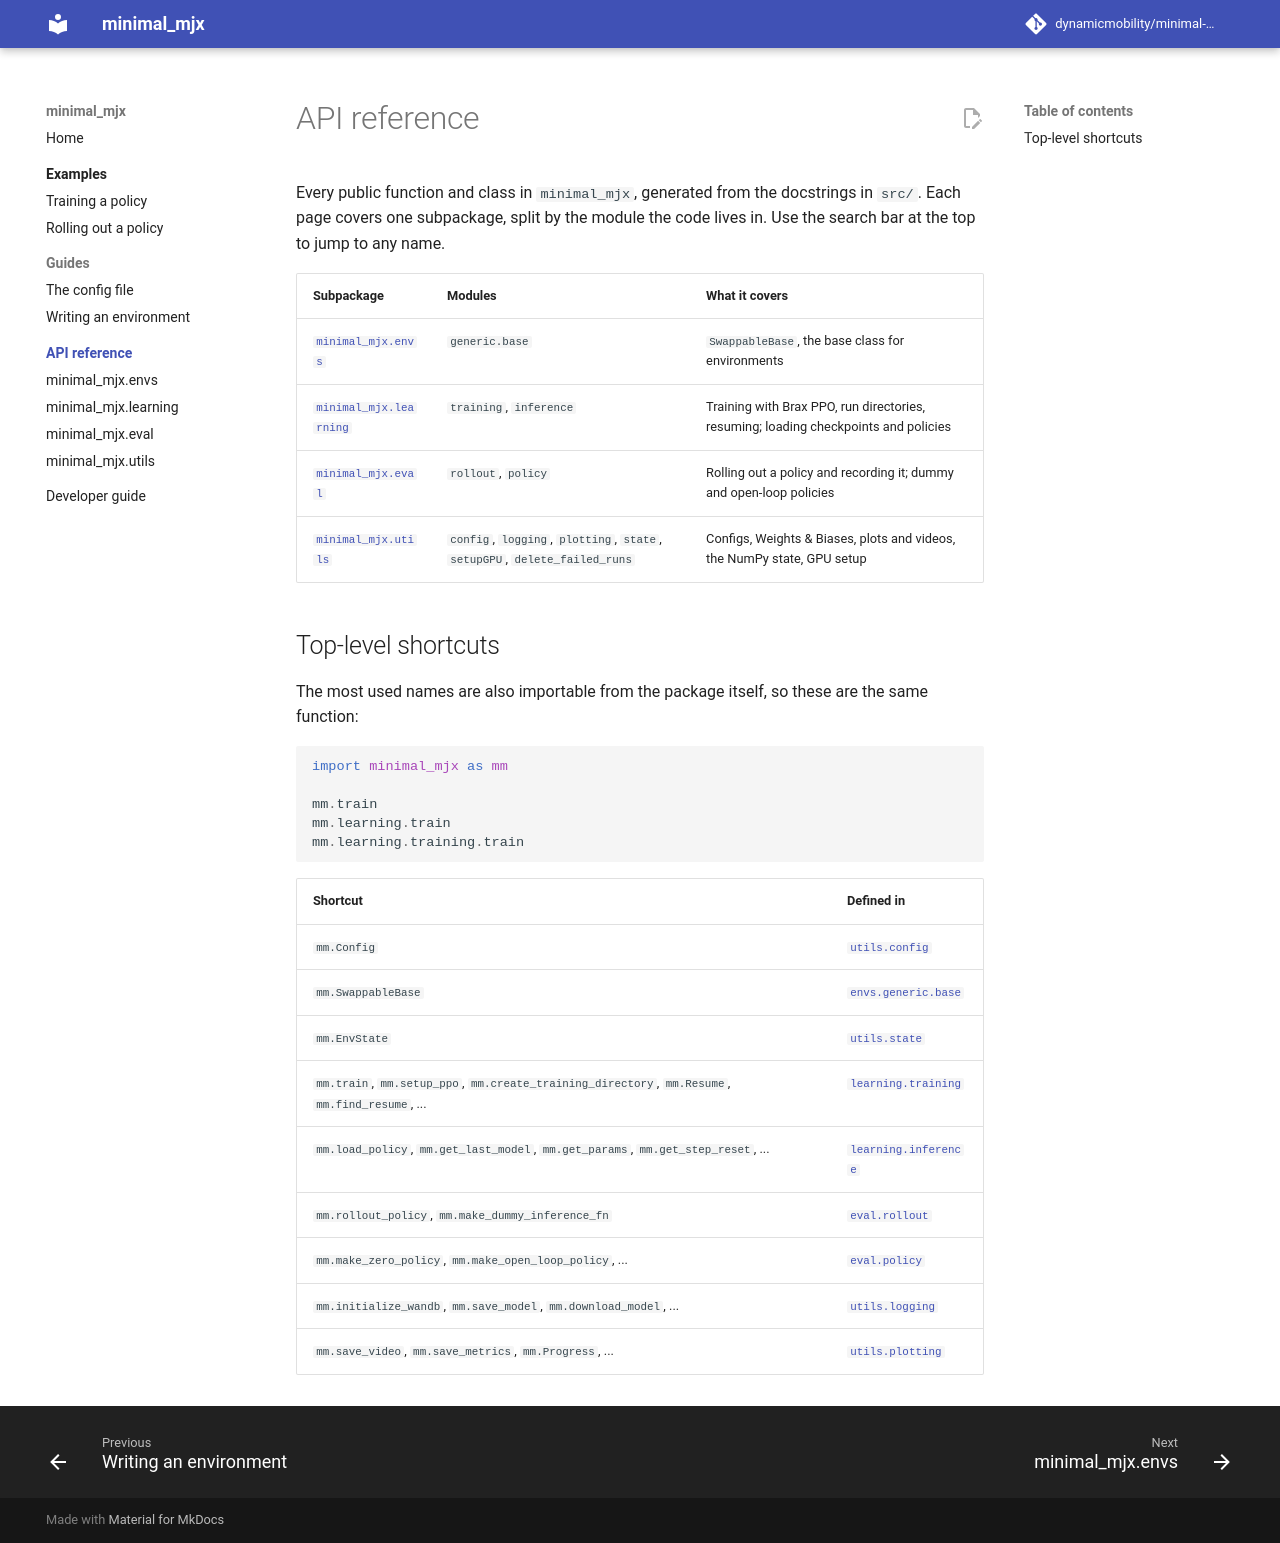

repository: dynamicmobility/minimal-mjx · page: api/index.html · generator: mkdocs

# API reference

Every public function and class in `minimal_mjx`, generated from the docstrings in
`src/`. Each page covers one subpackage, split by the module the code lives in. Use the
search bar at the top to jump to any name.

| Subpackage | Modules | What it covers |
| --- | --- | --- |
| [`minimal_mjx.envs`](envs.md) | `generic.base` | `SwappableBase`, the base class for environments |
| [`minimal_mjx.learning`](learning.md) | `training`, `inference` | Training with Brax PPO, run directories, resuming; loading checkpoints and policies |
| [`minimal_mjx.eval`](eval.md) | `rollout`, `policy` | Rolling out a policy and recording it; dummy and open-loop policies |
| [`minimal_mjx.utils`](utils.md) | `config`, `logging`, `plotting`, `state`, `setupGPU`, `delete_failed_runs` | Configs, Weights & Biases, plots and videos, the NumPy state, GPU setup |

## Top-level shortcuts

The most used names are also importable from the package itself, so these are the same
function:

```python
import minimal_mjx as mm

mm.train
mm.learning.train
mm.learning.training.train
```

| Shortcut | Defined in |
| --- | --- |
| `mm.Config` | [`utils.config`](utils.md#minimal_mjx.utils.config) |
| `mm.SwappableBase` | [`envs.generic.base`](envs.md) |
| `mm.EnvState` | [`utils.state`](utils.md#minimal_mjx.utils.state) |
| `mm.train`, `mm.setup_ppo`, `mm.create_training_directory`, `mm.Resume`, `mm.find_resume`, ... | [`learning.training`](learning.md#minimal_mjx.learning.training) |
| `mm.load_policy`, `mm.get_last_model`, `mm.get_params`, `mm.get_step_reset`, ... | [`learning.inference`](learning.md#minimal_mjx.learning.inference) |
| `mm.rollout_policy`, `mm.make_dummy_inference_fn` | [`eval.rollout`](eval.md#minimal_mjx.eval.rollout) |
| `mm.make_zero_policy`, `mm.make_open_loop_policy`, ... | [`eval.policy`](eval.md#minimal_mjx.eval.policy) |
| `mm.initialize_wandb`, `mm.save_model`, `mm.download_model`, ... | [`utils.logging`](utils.md#minimal_mjx.utils.logging) |
| `mm.save_video`, `mm.save_metrics`, `mm.Progress`, ... | [`utils.plotting`](utils.md#minimal_mjx.utils.plotting) |
